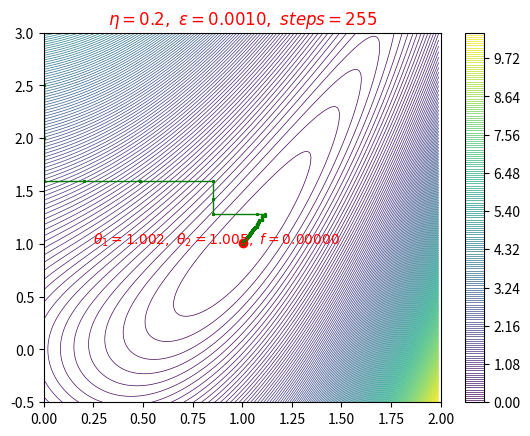

This chart was generated by the following Python code:
"""
.. versionadded:: 1.1.0
   This demo depends on new features added to contourf3d.
"""
from matplotlib import cm

import matplotlib.pyplot as plt
from mpl_toolkits.mplot3d import axes3d
import numpy as np

def f (theta1, theta2):
    f_theta = 0.5 * np.square (np.square (theta1) - theta2) + 0.5 * np.square (theta1 - 1)
    return f_theta

def contour_2d():
    X = np.arange(0, 2, 0.01)
    Y = np.arange(-0.5, 3, 0.01)
    X, Y = np.meshgrid(X, Y)
    Z = f (X, Y)
    CS = plt.contour(X, Y, Z, 200, linewidths = 0.5)
    
    plt.colorbar() 
    #plt.scatter(x, y, marker = 'o', c = 'b', s = 10, zorder = 10)
    plt.xlim(0, 2)
    plt.ylim(-0.5, 3)

contour_2d()

 
def g1 (theta1, theta2):
    return 2 * (theta1 * theta1 - theta2) * theta1 + (theta1 -1)

def g2 (theta1, theta2):
    return theta2 - theta1 * theta1
 
eta = 0.2
N = 500
theta1 = 0
theta2 = 2.5
f_value = f (theta1, theta2)
theta1_list, theta2_list = [], []
epsilon = 0.001

for k in range (N):
    theta1_list.append (theta1)
    theta2_list.append (theta2)

    if np.random.ranf() < 0.5:
        theta1 = theta1 - eta * g1(theta1, theta2)
    else:
        theta2 = theta2 - eta * g2(theta1, theta2)
    
    gradient =  (g1(theta1, theta2) + g2(theta1, theta2)) 
    f_value = f (theta1, theta2)
    print(k, gradient, epsilon, f_value, theta1, theta2)   

    if np.abs(gradient) < epsilon:
        break
plt.plot (theta1_list, theta2_list, linewidth = 1, linestyle ='-', marker ='*', color = 'g', markersize = 2) 
plt.scatter(theta1, theta2, color = 'r') 
plt.title ('$\eta = %0.1f,\ \epsilon=%0.4f,\ steps =%i$' % (eta, epsilon, k), color = 'r')   
plt.text(0.25, 1, '$\\theta_1=%0.3f,\ \\theta_2=%0.3f, \ f=%0.5f$' % (theta1, theta2, f_value), color = 'r')
plt.show()
